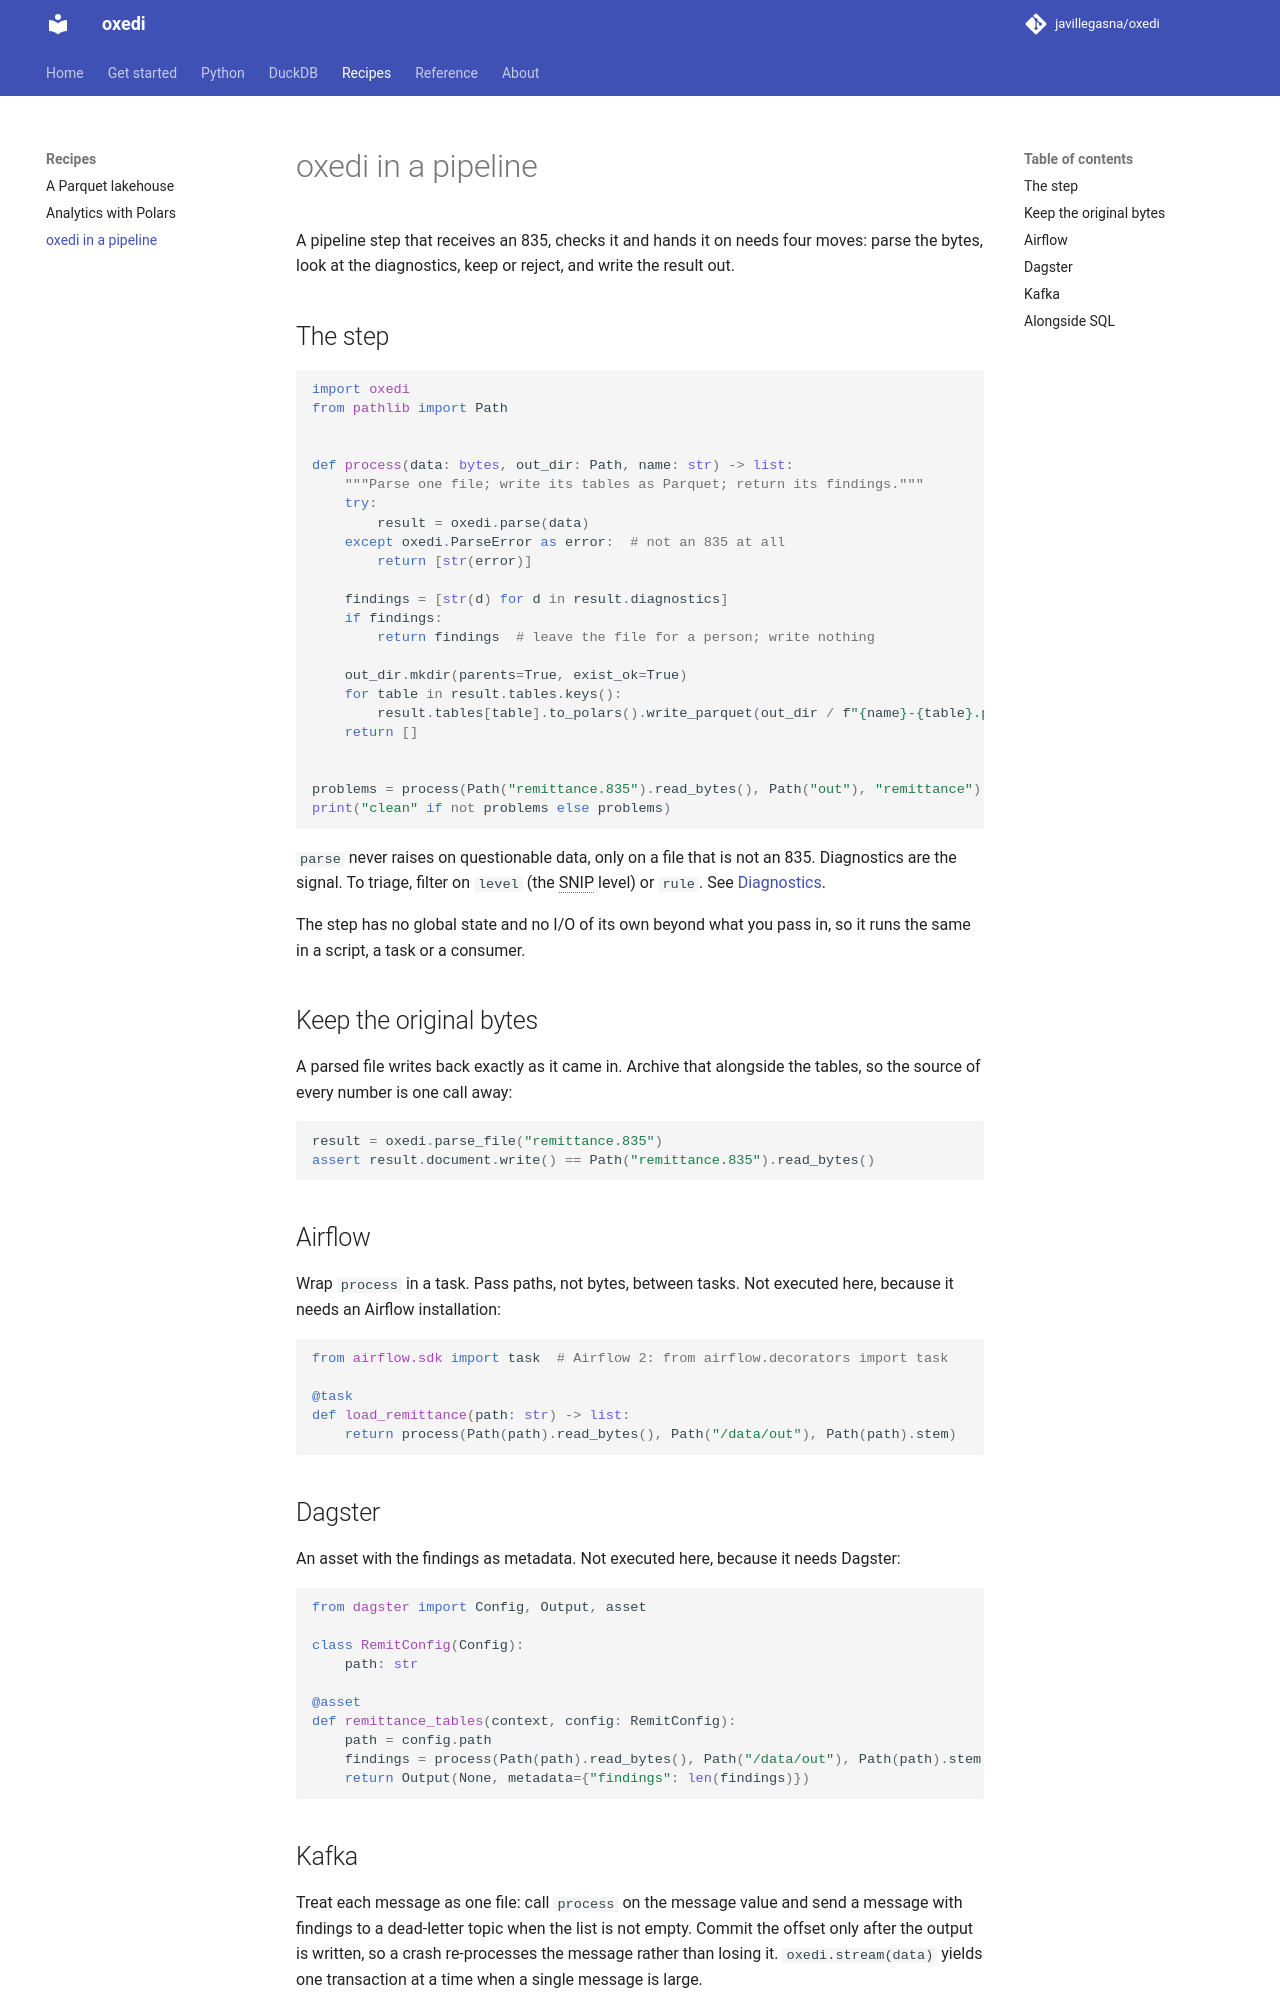

repository: javillegasna/oxedi · page: 0.6/recipes/pipelines/index.html · generator: mkdocs

# oxedi in a pipeline

A pipeline step that receives an 835, checks it and hands it on needs four moves: parse the
bytes, look at the diagnostics, keep or reject, and write the result out.

## The step

```python
import oxedi
from pathlib import Path


def process(data: bytes, out_dir: Path, name: str) -> list:
    """Parse one file; write its tables as Parquet; return its problems."""
    try:
        result = oxedi.parse(data)
    except oxedi.ParseError as error:  # not an 835 at all
        return [str(error)]

    problems = [str(d) for d in result.diagnostics]
    if problems:
        return problems  # leave the file for a person; write nothing

    out_dir.mkdir(parents=True, exist_ok=True)
    for table in result.tables.keys():
        result.tables[table].to_polars().write_parquet(out_dir / f"{name}-{table}.parquet")
    return []


problems = process(Path("remittance.835").read_bytes(), Path("out"), "remittance")
print("clean" if not problems else problems)
```

`parse` never raises on questionable data, only on a file that is not an 835. Diagnostics are
the signal. To triage, filter on `level` (the SNIP level) or `rule`. See
[Diagnostics](../python/diagnostics.md).

The step has no global state and no I/O of its own beyond what you pass in, so it runs the same
in a script, a task or a consumer.

## Keep the original bytes

A parsed file writes back exactly as it came in. Archive that alongside the tables, so the
source of every number is one call away:

```python
result = oxedi.parse_file("remittance.835")
assert result.document.write() == Path("remittance.835").read_bytes()
```

## Airflow

Wrap `process` in a task. Pass paths, not bytes, between tasks. Not executed here, because it
needs an Airflow installation:

<!-- docs-test: skip needs Airflow; the step it calls runs above -->
```python
from airflow.sdk import task  # Airflow 2: from airflow.decorators import task

@task
def load_remittance(path: str) -> list:
    return process(Path(path).read_bytes(), Path("/data/out"), Path(path).stem)
```

## Dagster

An asset with the problems as metadata. Not executed here, because it needs
Dagster:

<!-- docs-test: skip needs Dagster; the step it calls runs above -->
```python
from dagster import Config, Output, asset

class RemitConfig(Config):
    path: str

@asset
def remittance_tables(context, config: RemitConfig):
    path = config.path
    problems = process(Path(path).read_bytes(), Path("/data/out"), Path(path).stem)
    return Output(None, metadata={"problems": len(problems)})
```
